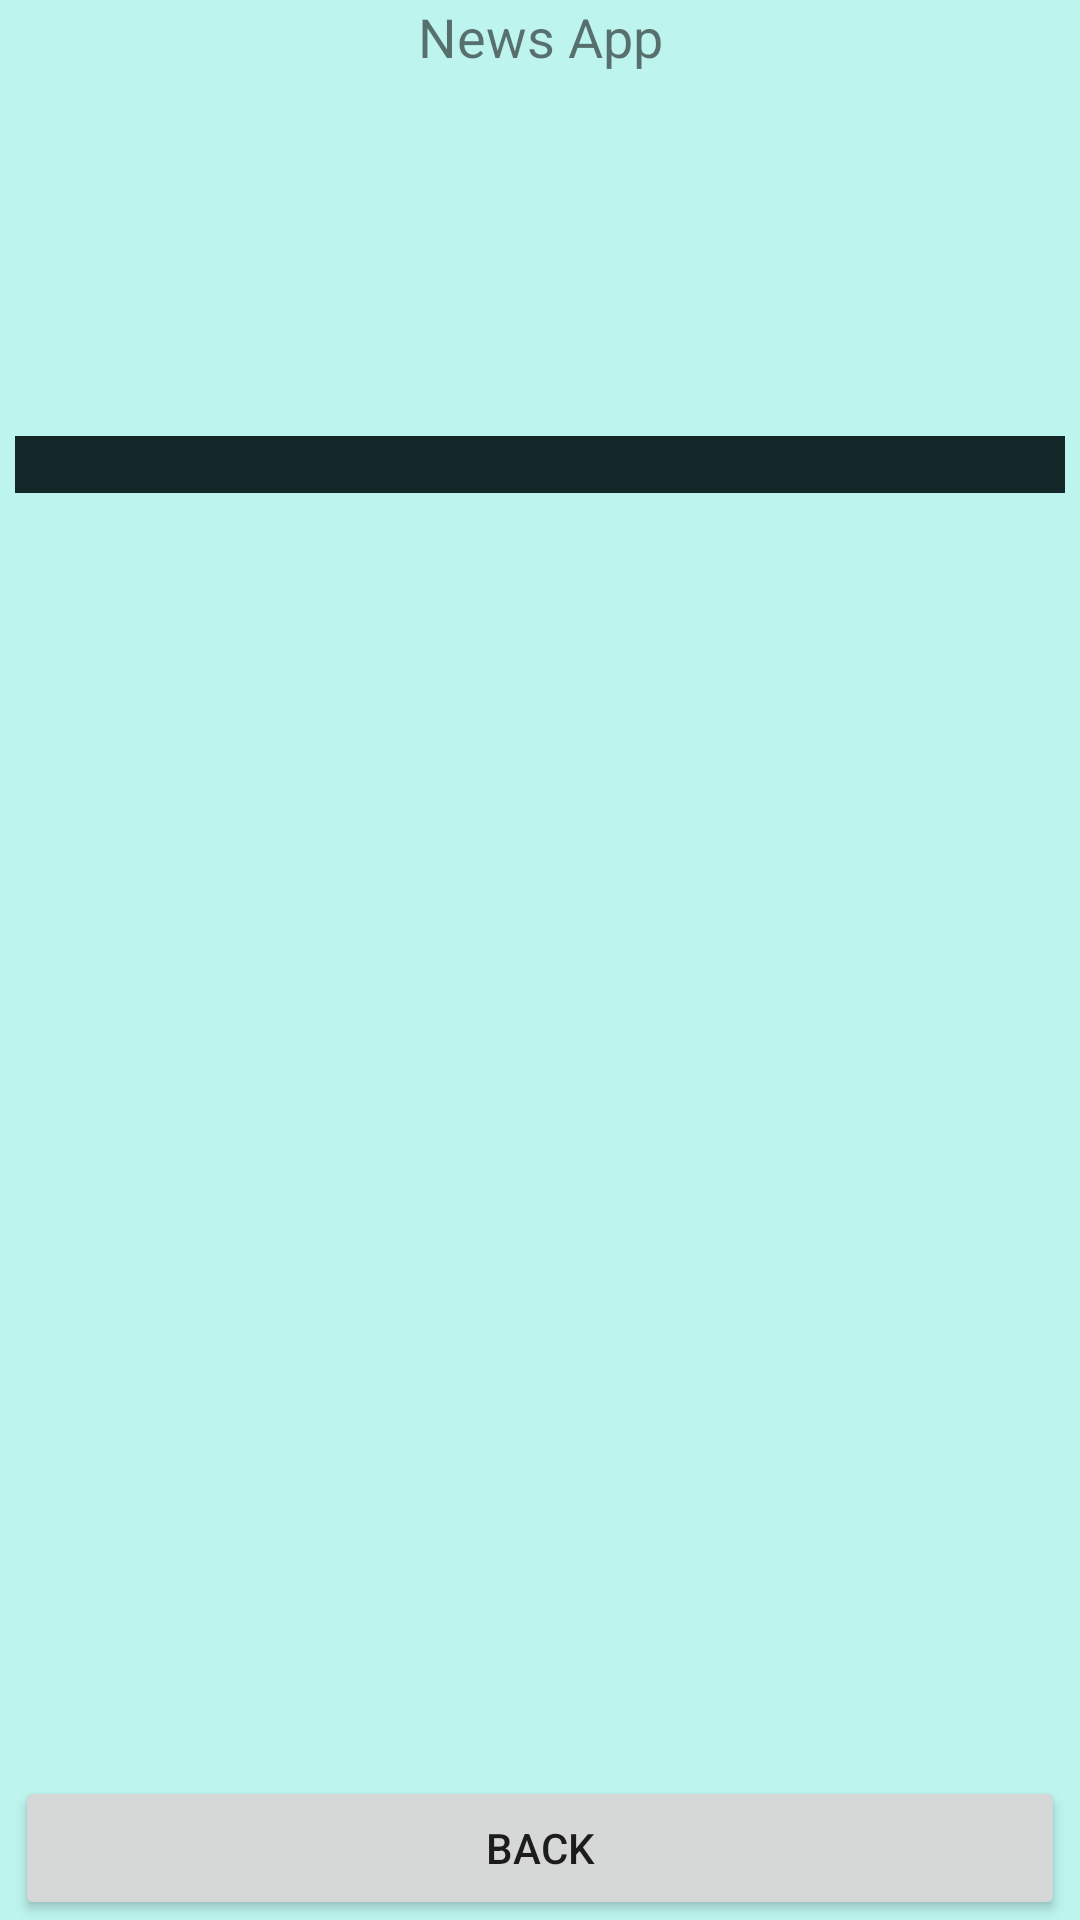

This screen was rendered from an Android layout file. Write that file and the resources it references.
<!-- AndroidManifest.xml: application theme Theme.NewsApiFilterTest -->
<!-- res/layout/activity_news_detail.xml -->
<?xml version="1.0" encoding="utf-8"?>
<androidx.constraintlayout.widget.ConstraintLayout xmlns:android="http://schemas.android.com/apk/res/android"
    xmlns:app="http://schemas.android.com/apk/res-auto"
    xmlns:tools="http://schemas.android.com/tools"
    android:layout_width="match_parent"
    android:layout_height="match_parent"
    android:background="#BDF4EE"
    tools:context=".NewsDetailActivity">

    <TextView
        android:id="@+id/tv_newsApp"
        android:layout_width="match_parent"
        android:layout_height="wrap_content"
        android:gravity="center"
        android:text="@string/news_app"
        android:textSize="18sp"
        app:layout_constraintEnd_toEndOf="parent"
        app:layout_constraintStart_toStartOf="parent"
        app:layout_constraintTop_toTopOf="parent" />

    <TextView
        android:id="@+id/detailed_tv_heading"
        android:layout_width="match_parent"
        android:layout_height="wrap_content"
        android:layout_marginTop="25dp"
        android:padding="20dp"
        android:textSize="20sp"
        android:textStyle="bold"
        app:layout_constraintEnd_toEndOf="parent"
        app:layout_constraintStart_toStartOf="parent"
        app:layout_constraintTop_toBottomOf="@+id/tv_newsApp"
        tools:text="hello" />

    <ScrollView
        android:layout_width="match_parent"
        android:layout_height="0dp"
        app:layout_constraintBottom_toTopOf="@+id/button"
        app:layout_constraintTop_toTopOf="@+id/guideline5">

        <TextView
            android:id="@+id/detailed_tv_subDescription"
            android:layout_width="match_parent"
            android:layout_height="0dp"
            android:layout_marginStart="5dp"
            android:layout_marginEnd="5dp"
            android:layout_marginBottom="5dp"
            android:background="#132729"
            android:maxLines="10"
            android:textColor="@color/white"
            app:layout_constraintBottom_toTopOf="@+id/button"
            app:layout_constraintEnd_toEndOf="parent"
            app:layout_constraintHorizontal_bias="0.0"
            app:layout_constraintStart_toStartOf="parent"
            app:layout_constraintTop_toTopOf="@+id/guideline5" />
    </ScrollView>

    <Button
        android:id="@+id/button"
        android:layout_width="match_parent"
        android:layout_height="wrap_content"
        android:text="@string/back"
        android:layout_marginStart="5dp"
        android:layout_marginEnd="5dp"
        app:layout_constraintBottom_toBottomOf="parent"
        app:layout_constraintEnd_toEndOf="parent"
        app:layout_constraintStart_toStartOf="parent" />

    <androidx.constraintlayout.widget.Guideline
        android:id="@+id/guideline4"
        android:layout_width="wrap_content"
        android:layout_height="wrap_content"
        android:orientation="horizontal"
        app:layout_constraintGuide_percent="0.93" />

    <androidx.constraintlayout.widget.Guideline
        android:id="@+id/guideline5"
        android:layout_width="wrap_content"
        android:layout_height="wrap_content"
        android:orientation="horizontal"
        app:layout_constraintGuide_percent="0.22708619" />
</androidx.constraintlayout.widget.ConstraintLayout>
<!-- resources referenced by this layout -->
<resources>
  <string name="back">BACK</string>
  <string name="news_app">News App</string>
  <style name="Theme.NewsApiFilterTest" parent="Theme.MaterialComponents.DayNight.NoActionBar">
          
          <item name="colorPrimary">@color/purple_500</item>
          <item name="colorPrimaryVariant">@color/purple_700</item>
          <item name="colorOnPrimary">@color/white</item>
          
          <item name="colorSecondary">@color/teal_200</item>
          <item name="colorSecondaryVariant">@color/teal_700</item>
          <item name="colorOnSecondary">@color/black</item>
          
          <item name="android:statusBarColor" tools:targetApi="l">?attr/colorPrimaryVariant</item>
          
      </style>
  <!-- not gathered from this repository: default colours our renderer supplied (Android Studio template values) -->
  <color name="purple_500">#FF6200EE</color>
  <color name="purple_700">#FF3700B3</color>
  <color name="teal_200">#FF03DAC5</color>
  <color name="teal_700">#FF018786</color>
  <color name="black">#FF000000</color>
  <color name="white">#FFFFFFFF</color>
</resources>
